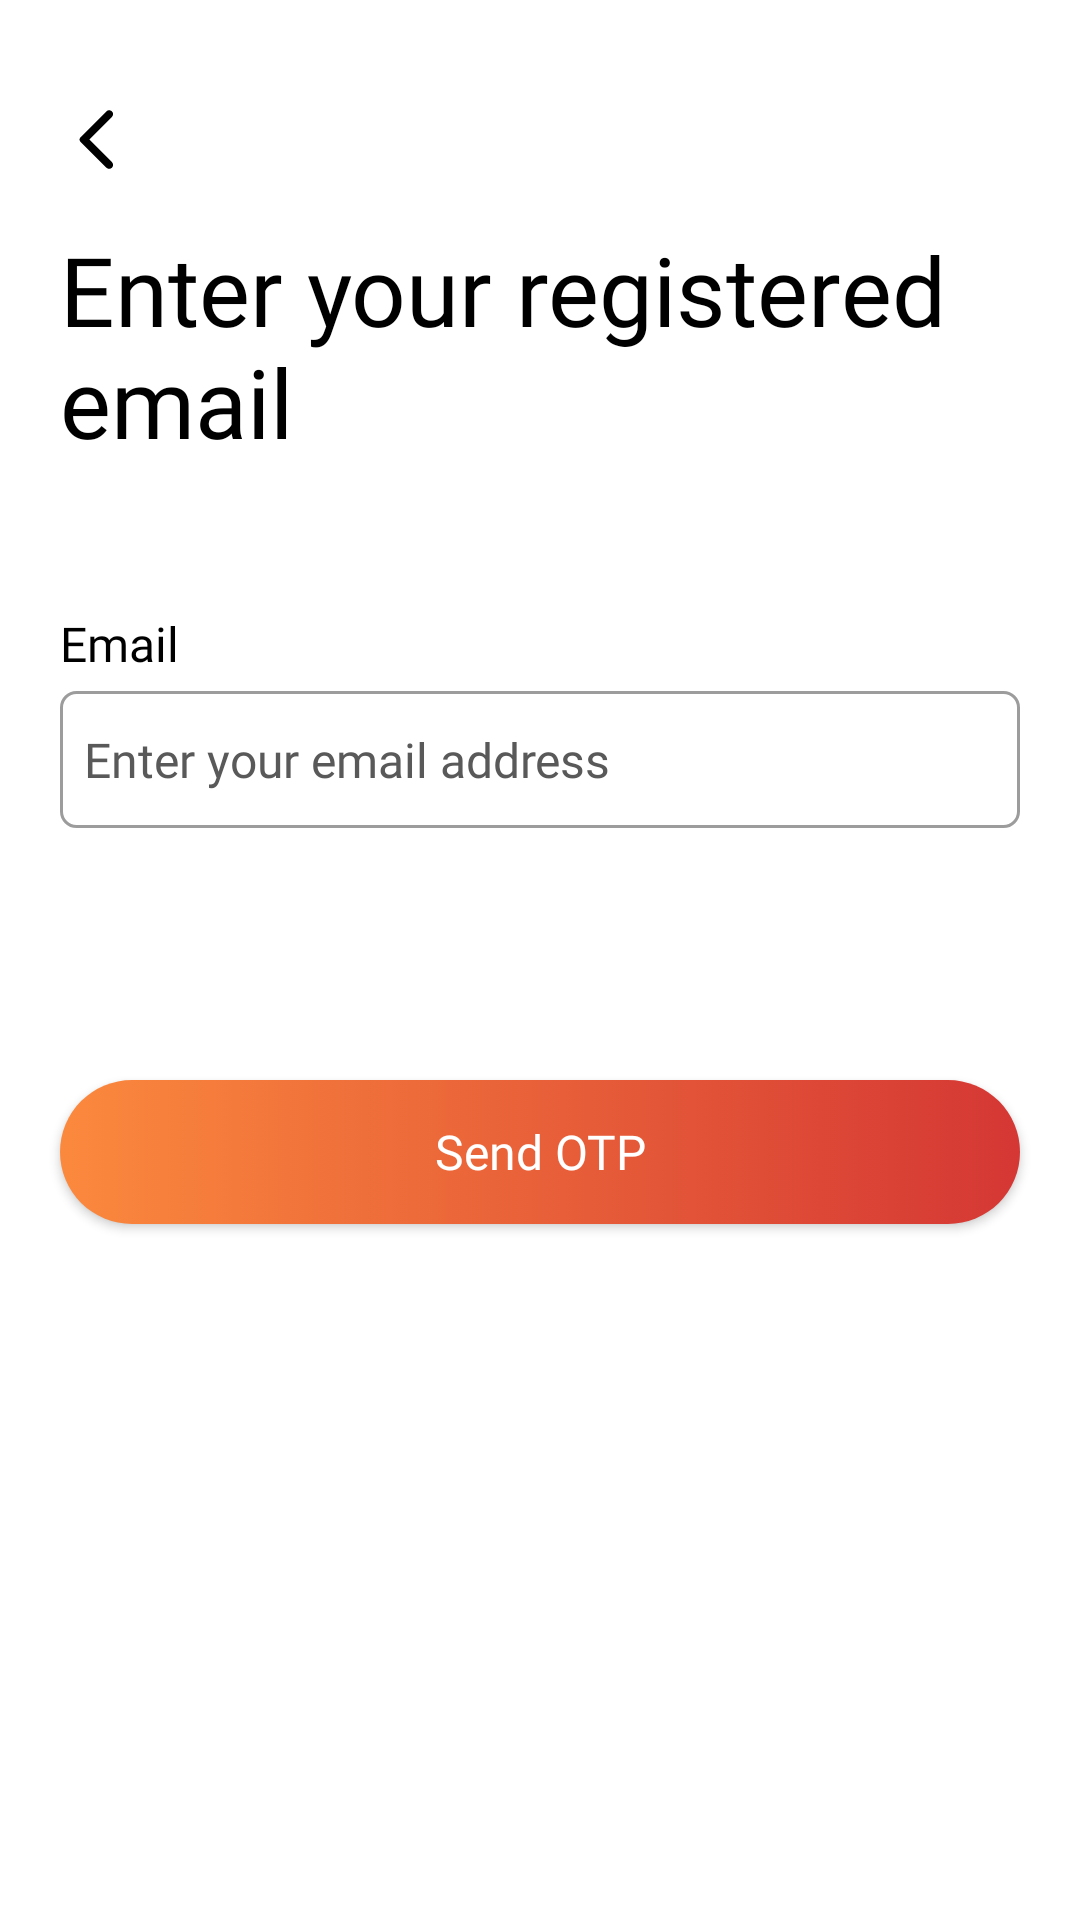

Reconstruct the res/layout file that produces this screen, plus the resources it refers to.
<!-- AndroidManifest.xml: application theme Theme.FlatmateFinder -->
<!-- res/layout/fragment_forgot_password.xml -->
<?xml version="1.0" encoding="utf-8"?>
<androidx.constraintlayout.widget.ConstraintLayout xmlns:android="http://schemas.android.com/apk/res/android"
    xmlns:tools="http://schemas.android.com/tools"
    android:layout_width="match_parent"
    android:layout_height="match_parent"
    xmlns:app="http://schemas.android.com/apk/res-auto"
    tools:context=".ForgotPassword"
    android:background="@color/white">

    <ImageView
        android:id="@+id/back"
        android:layout_width="wrap_content"
        android:layout_height="wrap_content"
        app:layout_constraintLeft_toLeftOf="parent"
        app:layout_constraintTop_toTopOf="parent"
        android:src="@drawable/round_arrow_back_ios_24"
        android:layout_marginLeft="20dp"
        android:layout_marginTop="34dp"
        />


    <TextView
        android:id="@+id/nameHeading"
        android:layout_width="0dp"
        android:layout_height="wrap_content"
        android:fontFamily="@font/satoshi_bold"
        android:text="Enter your registered email"
        android:textColor="@color/black"
        android:textSize="32dp"
        app:layout_constraintTop_toBottomOf="@+id/back"
        app:layout_constraintRight_toRightOf="parent"
        android:layout_marginRight="20dp"
        app:layout_constraintLeft_toLeftOf="parent"
        android:layout_marginLeft="20dp"
        android:layout_marginTop="16dp"/>

    <TextView
        android:id="@+id/email"
        android:layout_width="wrap_content"
        android:layout_height="wrap_content"
        app:layout_constraintLeft_toLeftOf="@+id/inputEmail"
        app:layout_constraintBottom_toTopOf="@+id/inputEmail"
        android:text="Email"
        android:textSize="16dp"
        android:layout_marginBottom="5dp"
        android:fontFamily="@font/product_sans_regular"
        android:textColor="@color/black"
        android:layout_marginTop="5dp"
        />

    <EditText
        android:id="@+id/inputEmail"
        android:layout_width="0dp"
        android:layout_height="wrap_content"
        android:layout_marginLeft="20dp"
        android:layout_marginBottom="16dp"
        android:layout_marginRight="20dp"
        android:maxLines="1"
        android:background="@drawable/edit_text_2"
        android:fontFamily="@font/product_sans_regular"
        android:hint="Enter your email address"
        android:paddingLeft="8dp"
        android:textSize="16dp"
        android:paddingTop="12dp"
        android:paddingBottom="12dp"
        android:textColor="@color/black"
        android:textColorHint="#595959"
        app:layout_constraintLeft_toLeftOf="parent"
        app:layout_constraintRight_toRightOf="parent"
        app:layout_constraintTop_toBottomOf="@id/nameHeading"
        android:layout_marginTop="75dp"
        />

    <androidx.appcompat.widget.AppCompatButton
        android:id="@+id/sendOTP"
        android:fontFamily="@font/product_sans_regular"
        android:layout_width="match_parent"
        android:layout_height="wrap_content"
        android:layout_marginLeft="20dp"
        android:layout_marginRight="20dp"
        android:layout_marginBottom="72dp"
        android:background="@drawable/button"
        app:layout_constraintTop_toBottomOf="@id/inputEmail"
        android:layout_marginTop="84dp"
        android:text="Send OTP"
        android:textAllCaps="false"
        android:textSize="16dp"
        android:textColor="@drawable/button_text_color"
        />

    <ProgressBar
        android:id="@+id/progressBar"
        android:visibility="gone"
        android:layout_width="wrap_content"
        android:layout_height="wrap_content"
        app:layout_constraintLeft_toLeftOf="parent"
        app:layout_constraintRight_toRightOf="parent"
        app:layout_constraintTop_toBottomOf="@id/inputEmail"
        app:layout_constraintBottom_toTopOf="@id/sendOTP"
        android:indeterminateTint="#FB893D"
        style="@style/NoActionBar"
        />

</androidx.constraintlayout.widget.ConstraintLayout>
<!-- resources referenced by this layout -->
<resources>
  <!-- drawable button (drawable) -->
  <?xml version="1.0" encoding="utf-8"?>
  <selector xmlns:android="http://schemas.android.com/apk/res/android">
      <item android:state_pressed = "false">
          <shape android:shape = "rectangle">
              <corners android:radius="48dp"/>
              <gradient
                  android:startColor="#FB893D"
                  android:endColor="#D53734"
                  android:angle="0" />
          </shape>
      </item>
  
      <item android:state_pressed = "true">
          <shape android:shape = "rectangle" >
              <corners android:radius="48dp"/>
              <stroke android:width="2dp" android:color="#FB893D">
              </stroke>
          </shape>
      </item>
  
  </selector>
  <!-- drawable button_text_color (drawable) -->
  <selector xmlns:android="http://schemas.android.com/apk/res/android">
      <item android:color="#ffffff" android:state_pressed="false"/>
      <item android:color="#FB893D" android:state_pressed="true"/>
  </selector>
  <!-- drawable edit_text_2 (drawable) -->
  <?xml version="1.0" encoding="utf-8"?>
  <selector xmlns:android="http://schemas.android.com/apk/res/android">
  
  
  
  
  
  
  
  
  
  
  
  
  
  
  
  
  
  
      <item android:state_focused="true"
          android:state_enabled="true">
          <shape android:shape = "rectangle">
              <corners android:radius="5dp"/>
              <solid android:color = "#0000"/>
              <stroke android:color="#FB893D" android:width="1dp"/>
          </shape>
      </item>
  
      <item android:state_focused="false"
          android:state_enabled="false">
          <shape android:shape = "rectangle">
              <corners android:radius="5dp"/>
              <solid android:color = "#0000"/>
              <stroke android:color="#9C9C9C" android:width="1dp"/>
          </shape>
      </item>
  
  
  
  
  
  
  
  
  </selector>
  <!-- drawable round_arrow_back_ios_24 (drawable) -->
  <vector android:autoMirrored="true" android:height="25dp"
      android:tint="#000000" android:viewportHeight="24"
      android:viewportWidth="24" android:width="25dp" xmlns:android="http://schemas.android.com/apk/res/android">
      <path android:fillColor="@android:color/white" android:pathData="M16.62,2.99c-0.49,-0.49 -1.28,-0.49 -1.77,0L6.54,11.3c-0.39,0.39 -0.39,1.02 0,1.41l8.31,8.31c0.49,0.49 1.28,0.49 1.77,0s0.49,-1.28 0,-1.77L9.38,12l7.25,-7.25c0.48,-0.48 0.48,-1.28 -0.01,-1.76z"/>
  </vector>
  <style name="NoActionBar" parent="Theme.MaterialComponents.Light.NoActionBar">
          <item name="windowNoTitle">true</item>
          <item name="windowActionBar">false</item>
          <item name="android:windowFullscreen">true</item>
          <item name="android:windowContentOverlay">@null</item>
      </style>
  <style name="Theme.FlatmateFinder" parent="Base.Theme.FlatmateFinder" />
  <style name="Base.Theme.FlatmateFinder" parent="Theme.Material3.Light.NoActionBar">
          
           <item name="colorPrimary">#FB893D</item>
      </style>
  <!-- not gathered from this repository: default colours our renderer supplied (Android Studio template values) -->
  <color name="black">#FF000000</color>
  <color name="white">#FFFFFFFF</color>
</resources>
